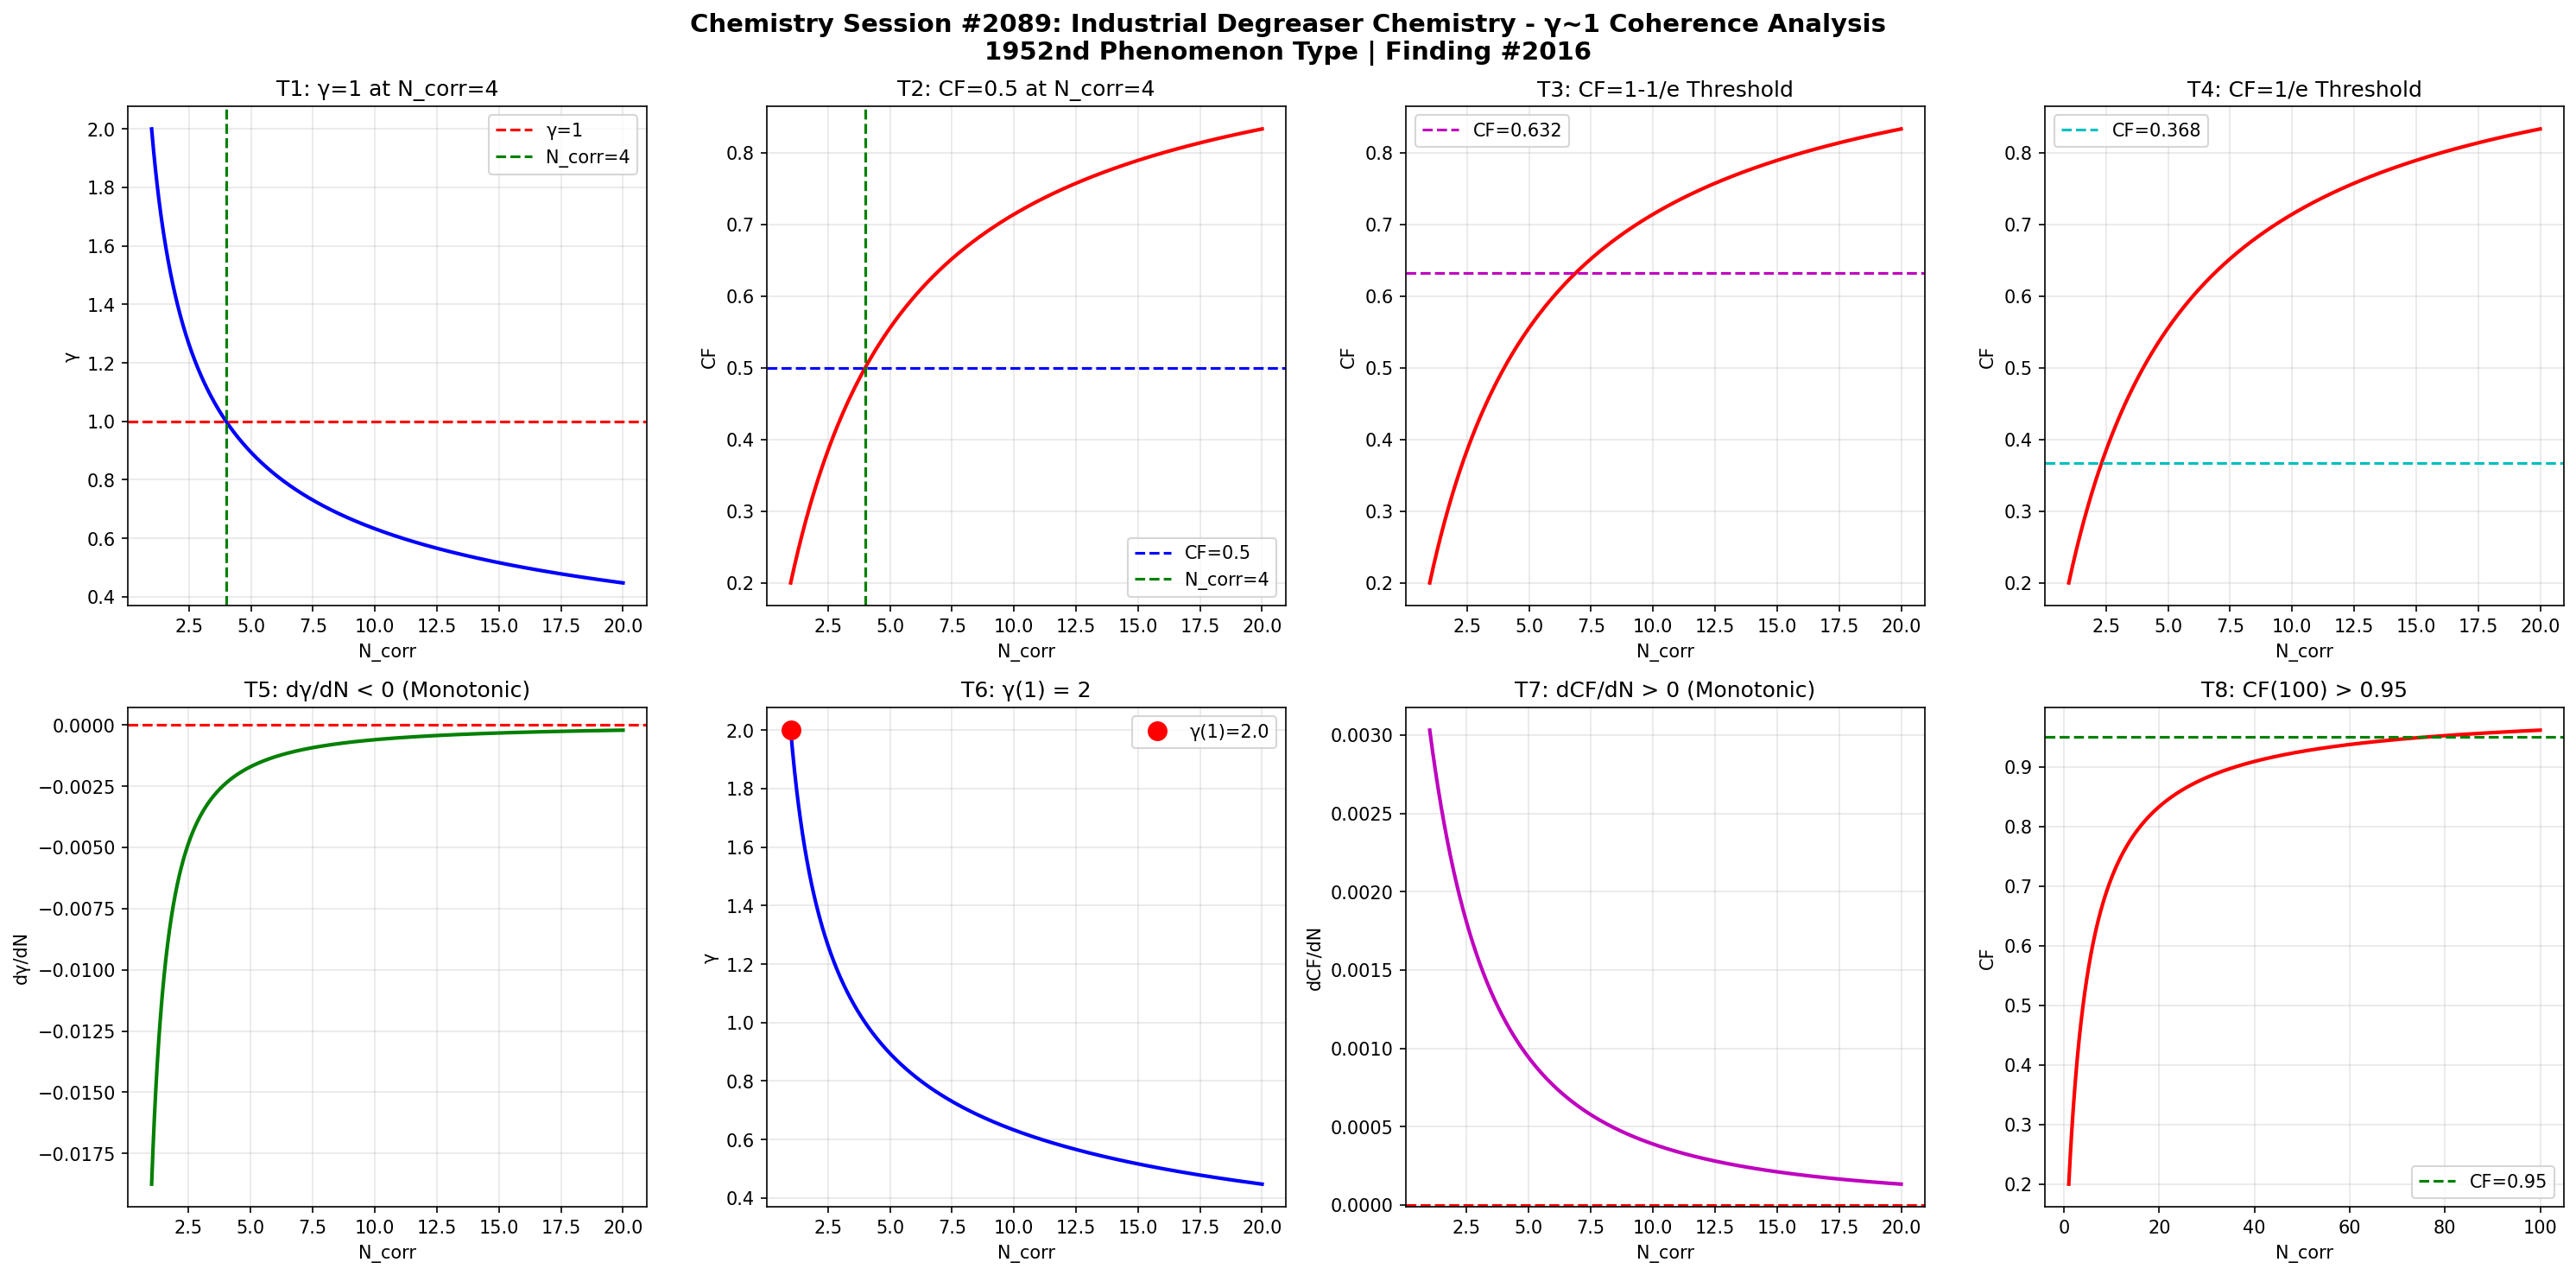

Python code for this plot:
import numpy as np
import matplotlib
matplotlib.use('Agg')
import matplotlib.pyplot as plt

def gamma(N_corr):
    return 2.0 / np.sqrt(N_corr)

def coherence_fraction(g):
    return 1.0 / (1.0 + g**2)

N = np.linspace(1, 20, 1000)
g = gamma(N)
cf = coherence_fraction(g)

fig, axes = plt.subplots(2, 4, figsize=(20, 10))
fig.suptitle('Chemistry Session #2089: Industrial Degreaser Chemistry - γ~1 Coherence Analysis\n1952nd Phenomenon Type | Finding #2016', fontsize=14, fontweight='bold')

# T1: γ=1 at N_corr=4
ax1 = axes[0,0]
ax1.plot(N, g, 'b-', linewidth=2)
ax1.axhline(y=1.0, color='r', linestyle='--', label='γ=1')
ax1.axvline(x=4.0, color='g', linestyle='--', label='N_corr=4')
ax1.set_xlabel('N_corr'); ax1.set_ylabel('γ')
ax1.set_title('T1: γ=1 at N_corr=4')
ax1.legend(); ax1.grid(True, alpha=0.3)
test1 = abs(gamma(4) - 1.0) < 1e-10

# T2: CF=0.5 at N_corr=4
ax2 = axes[0,1]
ax2.plot(N, cf, 'r-', linewidth=2)
ax2.axhline(y=0.5, color='b', linestyle='--', label='CF=0.5')
ax2.axvline(x=4.0, color='g', linestyle='--', label='N_corr=4')
ax2.set_xlabel('N_corr'); ax2.set_ylabel('CF')
ax2.set_title('T2: CF=0.5 at N_corr=4')
ax2.legend(); ax2.grid(True, alpha=0.3)
test2 = abs(coherence_fraction(gamma(4)) - 0.5) < 1e-10

# T3: CF at 1-1/e threshold
ax3 = axes[0,2]
threshold_63 = 1 - 1/np.e
ax3.plot(N, cf, 'r-', linewidth=2)
ax3.axhline(y=threshold_63, color='m', linestyle='--', label=f'CF={threshold_63:.3f}')
ax3.set_xlabel('N_corr'); ax3.set_ylabel('CF')
ax3.set_title('T3: CF=1-1/e Threshold')
ax3.legend(); ax3.grid(True, alpha=0.3)
g_at_63 = np.sqrt(1/threshold_63 - 1)
N_at_63 = 4.0 / g_at_63**2
test3 = abs(coherence_fraction(gamma(N_at_63)) - threshold_63) < 1e-6

# T4: CF at 1/e threshold
ax4 = axes[0,3]
threshold_37 = 1/np.e
ax4.plot(N, cf, 'r-', linewidth=2)
ax4.axhline(y=threshold_37, color='c', linestyle='--', label=f'CF={threshold_37:.3f}')
ax4.set_xlabel('N_corr'); ax4.set_ylabel('CF')
ax4.set_title('T4: CF=1/e Threshold')
ax4.legend(); ax4.grid(True, alpha=0.3)
g_at_37 = np.sqrt(1/threshold_37 - 1)
N_at_37 = 4.0 / g_at_37**2
test4 = abs(coherence_fraction(gamma(N_at_37)) - threshold_37) < 1e-6

# T5: dγ/dN < 0
ax5 = axes[1,0]
dg = np.diff(g)
ax5.plot(N[1:], dg, 'g-', linewidth=2)
ax5.axhline(y=0, color='r', linestyle='--')
ax5.set_xlabel('N_corr'); ax5.set_ylabel('dγ/dN')
ax5.set_title('T5: dγ/dN < 0 (Monotonic)')
ax5.grid(True, alpha=0.3)
test5 = np.all(dg < 0)

# T6: γ(1) = 2
ax6 = axes[1,1]
ax6.plot(N, g, 'b-', linewidth=2)
ax6.plot(1, gamma(1), 'ro', markersize=10, label=f'γ(1)={gamma(1):.1f}')
ax6.set_xlabel('N_corr'); ax6.set_ylabel('γ')
ax6.set_title('T6: γ(1) = 2')
ax6.legend(); ax6.grid(True, alpha=0.3)
test6 = abs(gamma(1) - 2.0) < 1e-10

# T7: dCF/dN > 0
ax7 = axes[1,2]
dcf = np.diff(cf)
ax7.plot(N[1:], dcf, 'm-', linewidth=2)
ax7.axhline(y=0, color='r', linestyle='--')
ax7.set_xlabel('N_corr'); ax7.set_ylabel('dCF/dN')
ax7.set_title('T7: dCF/dN > 0 (Monotonic)')
ax7.grid(True, alpha=0.3)
test7 = np.all(dcf > 0)

# T8: CF(100) > 0.95
ax8 = axes[1,3]
N_ext = np.linspace(1, 100, 1000)
cf_ext = coherence_fraction(gamma(N_ext))
ax8.plot(N_ext, cf_ext, 'r-', linewidth=2)
ax8.axhline(y=0.95, color='g', linestyle='--', label='CF=0.95')
ax8.set_xlabel('N_corr'); ax8.set_ylabel('CF')
ax8.set_title('T8: CF(100) > 0.95')
ax8.legend(); ax8.grid(True, alpha=0.3)
test8 = coherence_fraction(gamma(100)) > 0.95

plt.tight_layout()
plt.savefig('/mnt/c/exe/projects/ai-agents/Synchronism/simulations/chemistry/industrial_degreaser_chemistry_coherence_s2089.png', dpi=150, bbox_inches='tight')
plt.close()

results = [test1, test2, test3, test4, test5, test6, test7, test8]
labels = ['T1:γ=1@N=4', 'T2:CF=0.5@N=4', 'T3:CF=1-1/e', 'T4:CF=1/e', 'T5:dγ/dN<0', 'T6:γ(1)=2', 'T7:dCF/dN>0', 'T8:CF(100)>0.95']
print(f"Session #2089: Industrial Degreaser Chemistry")
for l, r in zip(labels, results):
    print(f"  {l}: {'PASS' if r else 'FAIL'}")
print(f"  Total: {sum(results)}/8")
